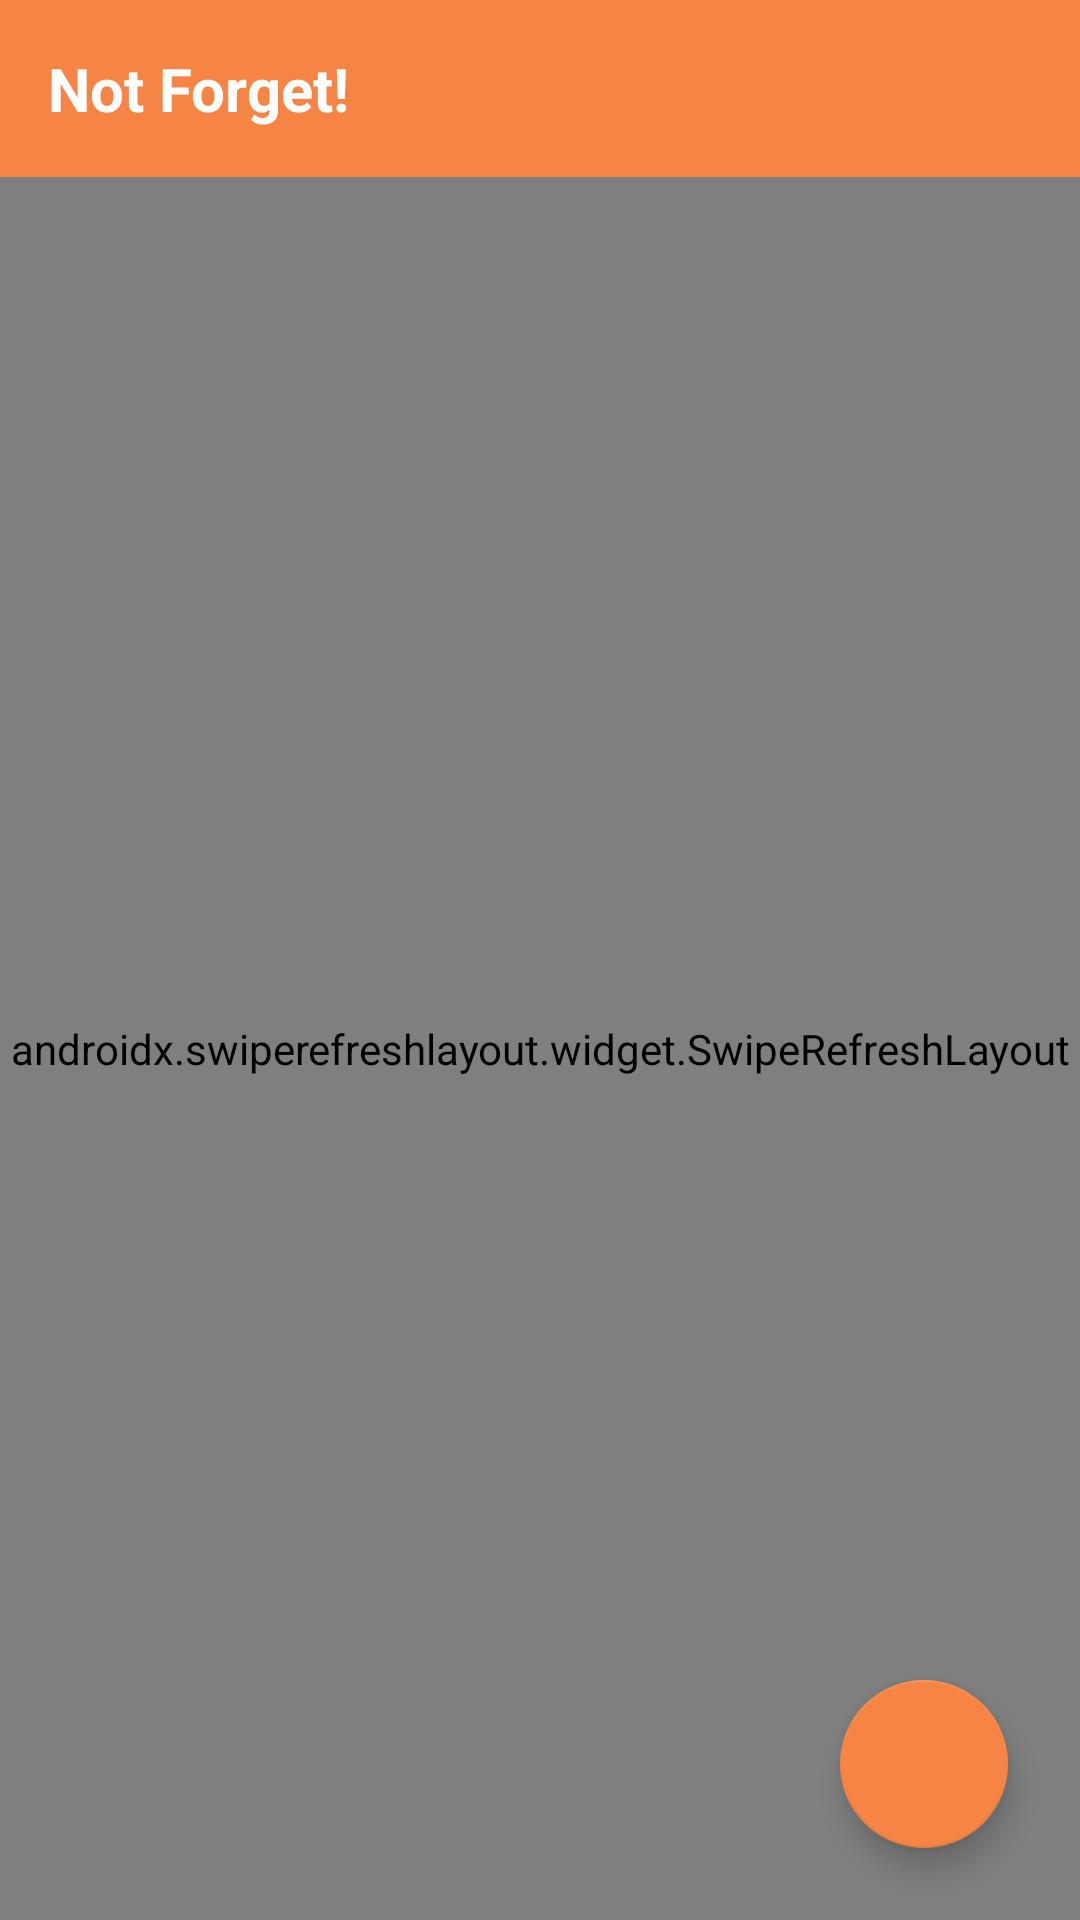

Layout XML and referenced resources for this Android screen:
<!-- AndroidManifest.xml: application theme SplashTheme -->
<!-- res/layout/fragment_main.xml -->
<?xml version="1.0" encoding="utf-8"?>
<androidx.coordinatorlayout.widget.CoordinatorLayout android:background="@android:color/white"
    xmlns:android="http://schemas.android.com/apk/res/android"
    android:orientation="vertical"
    android:layout_width="match_parent"
    android:layout_height="match_parent"
    xmlns:app="http://schemas.android.com/apk/res-auto">

    <RelativeLayout
        android:layout_width="match_parent"
        android:layout_height="match_parent">

        <RelativeLayout
            android:id="@+id/toolbar"
            android:background="@color/colorPrimary"
            android:minHeight="?actionBarSize"
            android:layout_width="match_parent"
            android:layout_height="wrap_content">

            <TextView
                android:textColor="@android:color/white"
                android:textStyle="bold"
                android:text="@string/app_name"
                android:textSize="20sp"
                android:layout_alignParentStart="true"
                android:layout_toStartOf="@id/logout"
                android:layout_centerVertical="true"
                android:layout_width="wrap_content"
                android:layout_height="wrap_content"
                android:padding="16dp" />

            <ImageButton
                android:id="@+id/logout"
                android:layout_alignParentEnd="true"
                android:layout_width="48dp"
                android:layout_height="48dp"
                android:layout_centerVertical="true"
                android:layout_marginEnd="8dp"
                android:layout_marginStart="8dp"
                android:background="?android:selectableItemBackgroundBorderless"
                android:src="@drawable/ic_exit"
                android:tint="@android:color/white" />
        </RelativeLayout>

        <androidx.swiperefreshlayout.widget.SwipeRefreshLayout
            android:id="@+id/refresh"
            android:layout_below="@id/toolbar"
            android:layout_width="match_parent"
            android:layout_height="match_parent">

            <androidx.recyclerview.widget.RecyclerView
                android:id="@+id/recycler"
                android:layout_width="match_parent"
                android:layout_height="match_parent" />
        </androidx.swiperefreshlayout.widget.SwipeRefreshLayout>

    </RelativeLayout>

    <com.google.android.material.floatingactionbutton.FloatingActionButton
        android:id="@+id/fab"
        app:layout_behavior="com.google.android.material.behavior.HideBottomViewOnScrollBehavior"
        android:layout_gravity="bottom|end"
        android:src="@drawable/ic_add"
        android:layout_margin="24dp"
        app:tint="@android:color/white"
        app:backgroundTint="@color/colorPrimary"
        android:layout_width="wrap_content"
        android:layout_height="wrap_content" />

</androidx.coordinatorlayout.widget.CoordinatorLayout>
<!-- resources referenced by this layout -->
<resources>
  <color name="colorPrimary">#F68545</color>
  <string name="app_name">Not Forget!</string>
  <style name="SplashTheme" parent="AppTheme">
          <item name="android:windowBackground">@drawable/splash_drawable</item>
          <item name="android:windowFullscreen">true</item>
          <item name="android:windowTranslucentNavigation">true</item>
          <item name="android:windowTranslucentStatus">true</item>
      </style>
  <style name="AppTheme" parent="Theme.MaterialComponents.Light.NoActionBar">
          <item name="colorPrimary">@color/colorPrimary</item>
          <item name="colorPrimaryDark">@color/colorPrimaryDark</item>
          <item name="colorAccent">@color/colorAccent</item>
          <item name="android:listDivider">@android:drawable/divider_horizontal_bright</item>
  
      </style>
  <color name="colorPrimaryDark">#C5622B</color>
  <color name="colorAccent">#F5884A</color>
</resources>
